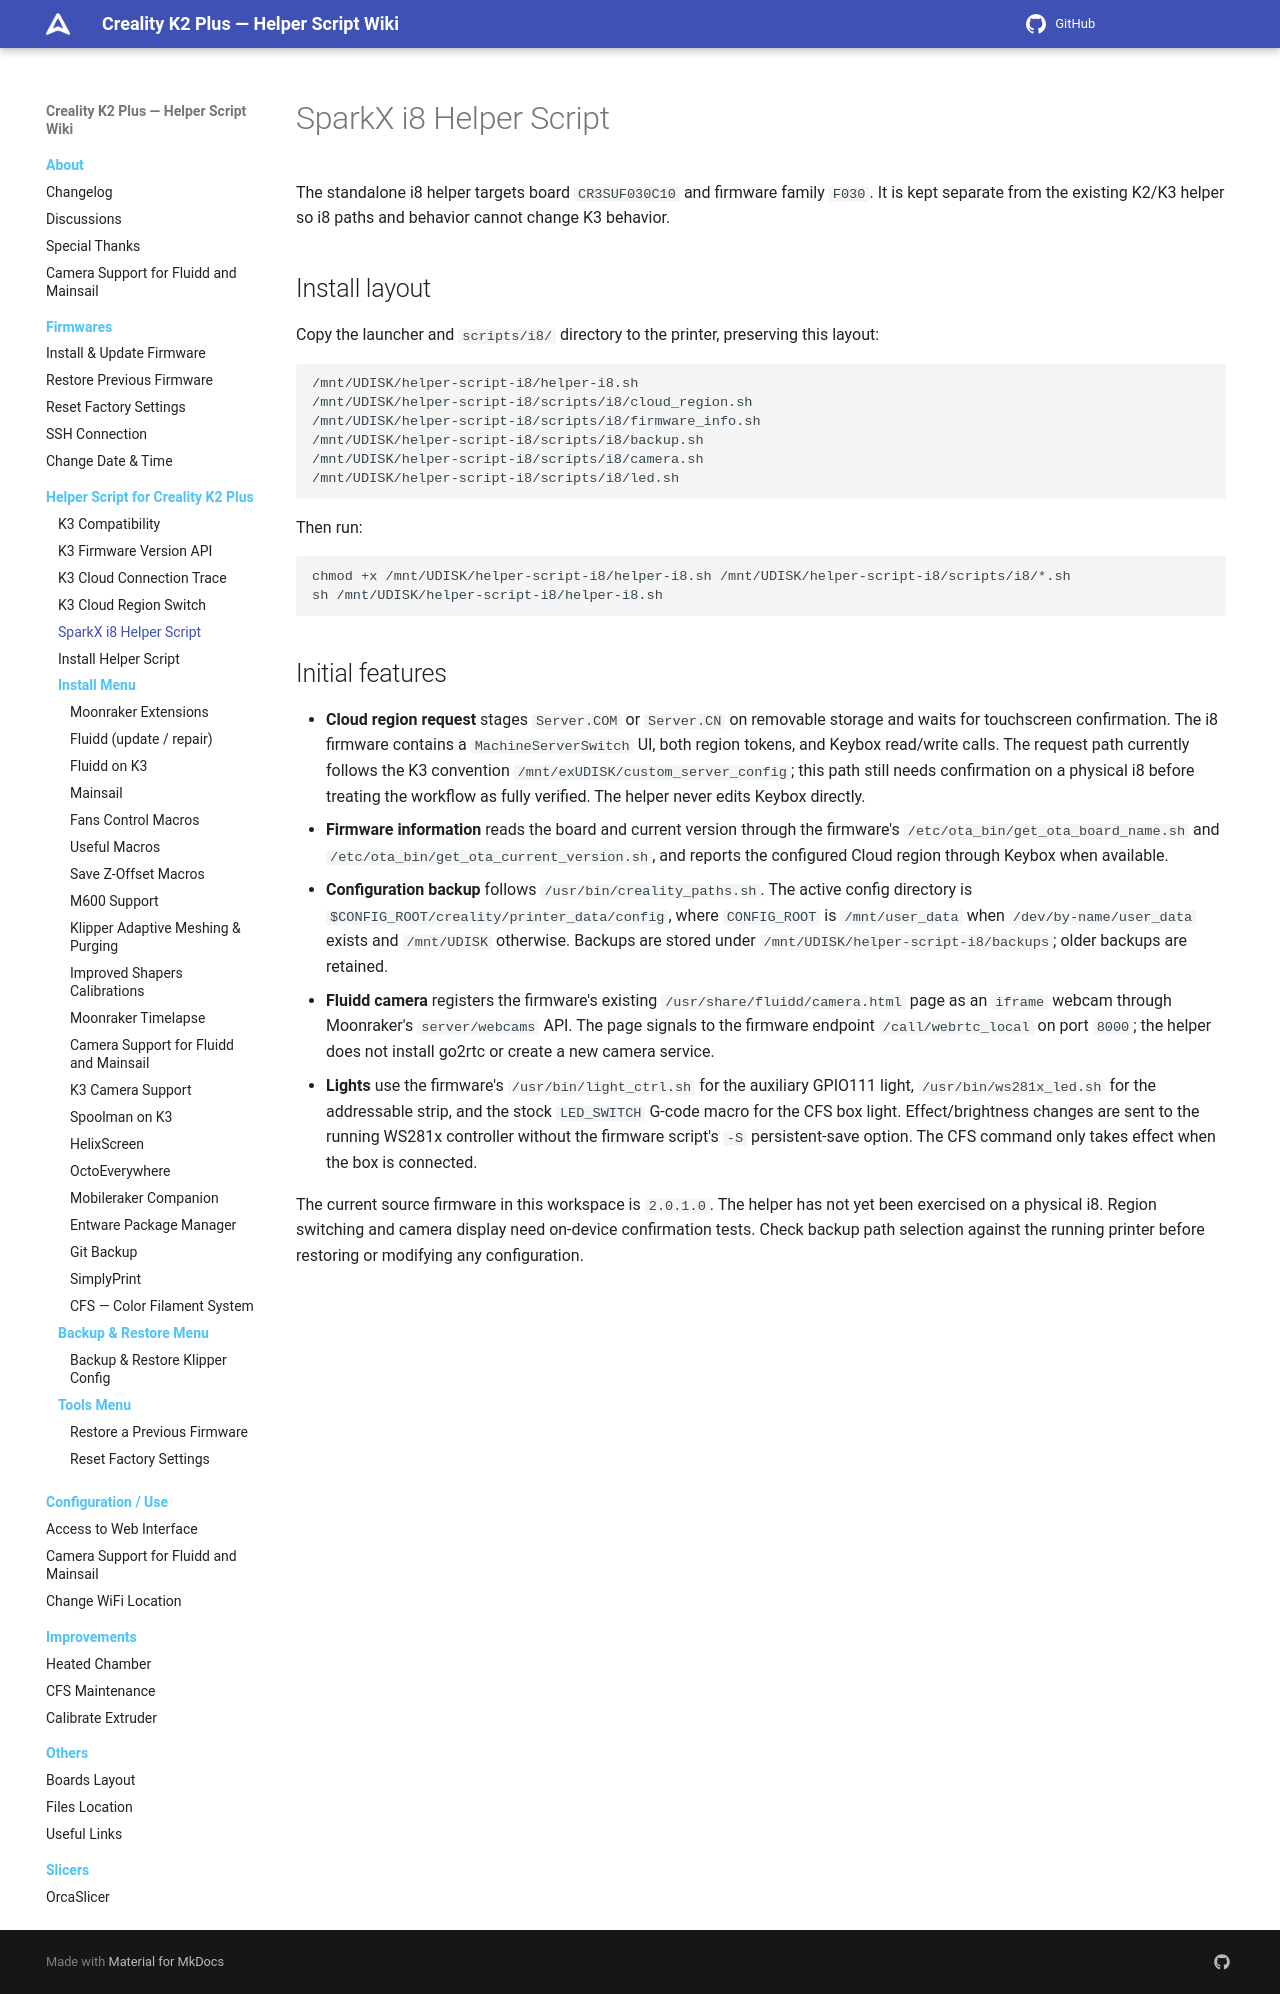

repository: quocanhcgd/K3helper · page: helper-script/i8-compatibility/index.html · generator: mkdocs

# SparkX i8 Helper Script

The standalone i8 helper targets board `CR3SUF030C10` and firmware family `F030`. It is kept separate from the existing K2/K3 helper so i8 paths and behavior cannot change K3 behavior.

## Install layout

Copy the launcher and `scripts/i8/` directory to the printer, preserving this layout:

```text
/mnt/UDISK/helper-script-i8/helper-i8.sh
/mnt/UDISK/helper-script-i8/scripts/i8/cloud_region.sh
/mnt/UDISK/helper-script-i8/scripts/i8/firmware_info.sh
/mnt/UDISK/helper-script-i8/scripts/i8/backup.sh
/mnt/UDISK/helper-script-i8/scripts/i8/camera.sh
/mnt/UDISK/helper-script-i8/scripts/i8/led.sh
```

Then run:

```sh
chmod +x /mnt/UDISK/helper-script-i8/helper-i8.sh /mnt/UDISK/helper-script-i8/scripts/i8/*.sh
sh /mnt/UDISK/helper-script-i8/helper-i8.sh
```

## Initial features

- **Cloud region request** stages `Server.COM` or `Server.CN` on removable storage and waits for touchscreen confirmation. The i8 firmware contains a `MachineServerSwitch` UI, both region tokens, and Keybox read/write calls. The request path currently follows the K3 convention `/mnt/exUDISK/custom_server_config`; this path still needs confirmation on a physical i8 before treating the workflow as fully verified. The helper never edits Keybox directly.
- **Firmware information** reads the board and current version through the firmware's `/etc/ota_bin/get_ota_board_name.sh` and `/etc/ota_bin/get_ota_current_version.sh`, and reports the configured Cloud region through Keybox when available.
- **Configuration backup** follows `/usr/bin/creality_paths.sh`. The active config directory is `$CONFIG_ROOT/creality/printer_data/config`, where `CONFIG_ROOT` is `/mnt/user_data` when `/dev/by-name/user_data` exists and `/mnt/UDISK` otherwise. Backups are stored under `/mnt/UDISK/helper-script-i8/backups`; older backups are retained.
- **Fluidd camera** registers the firmware's existing `/usr/share/fluidd/camera.html` page as an `iframe` webcam through Moonraker's `server/webcams` API. The page signals to the firmware endpoint `/call/webrtc_local` on port `8000`; the helper does not install go2rtc or create a new camera service.
- **Lights** use the firmware's `/usr/bin/light_ctrl.sh` for the auxiliary GPIO111 light, `/usr/bin/ws281x_led.sh` for the addressable strip, and the stock `LED_SWITCH` G-code macro for the CFS box light. Effect/brightness changes are sent to the running WS281x controller without the firmware script's `-S` persistent-save option. The CFS command only takes effect when the box is connected.

The current source firmware in this workspace is `2.0.1.0`. The helper has not yet been exercised on a physical i8. Region switching and camera display need on-device confirmation tests. Check backup path selection against the running printer before restoring or modifying any configuration.
